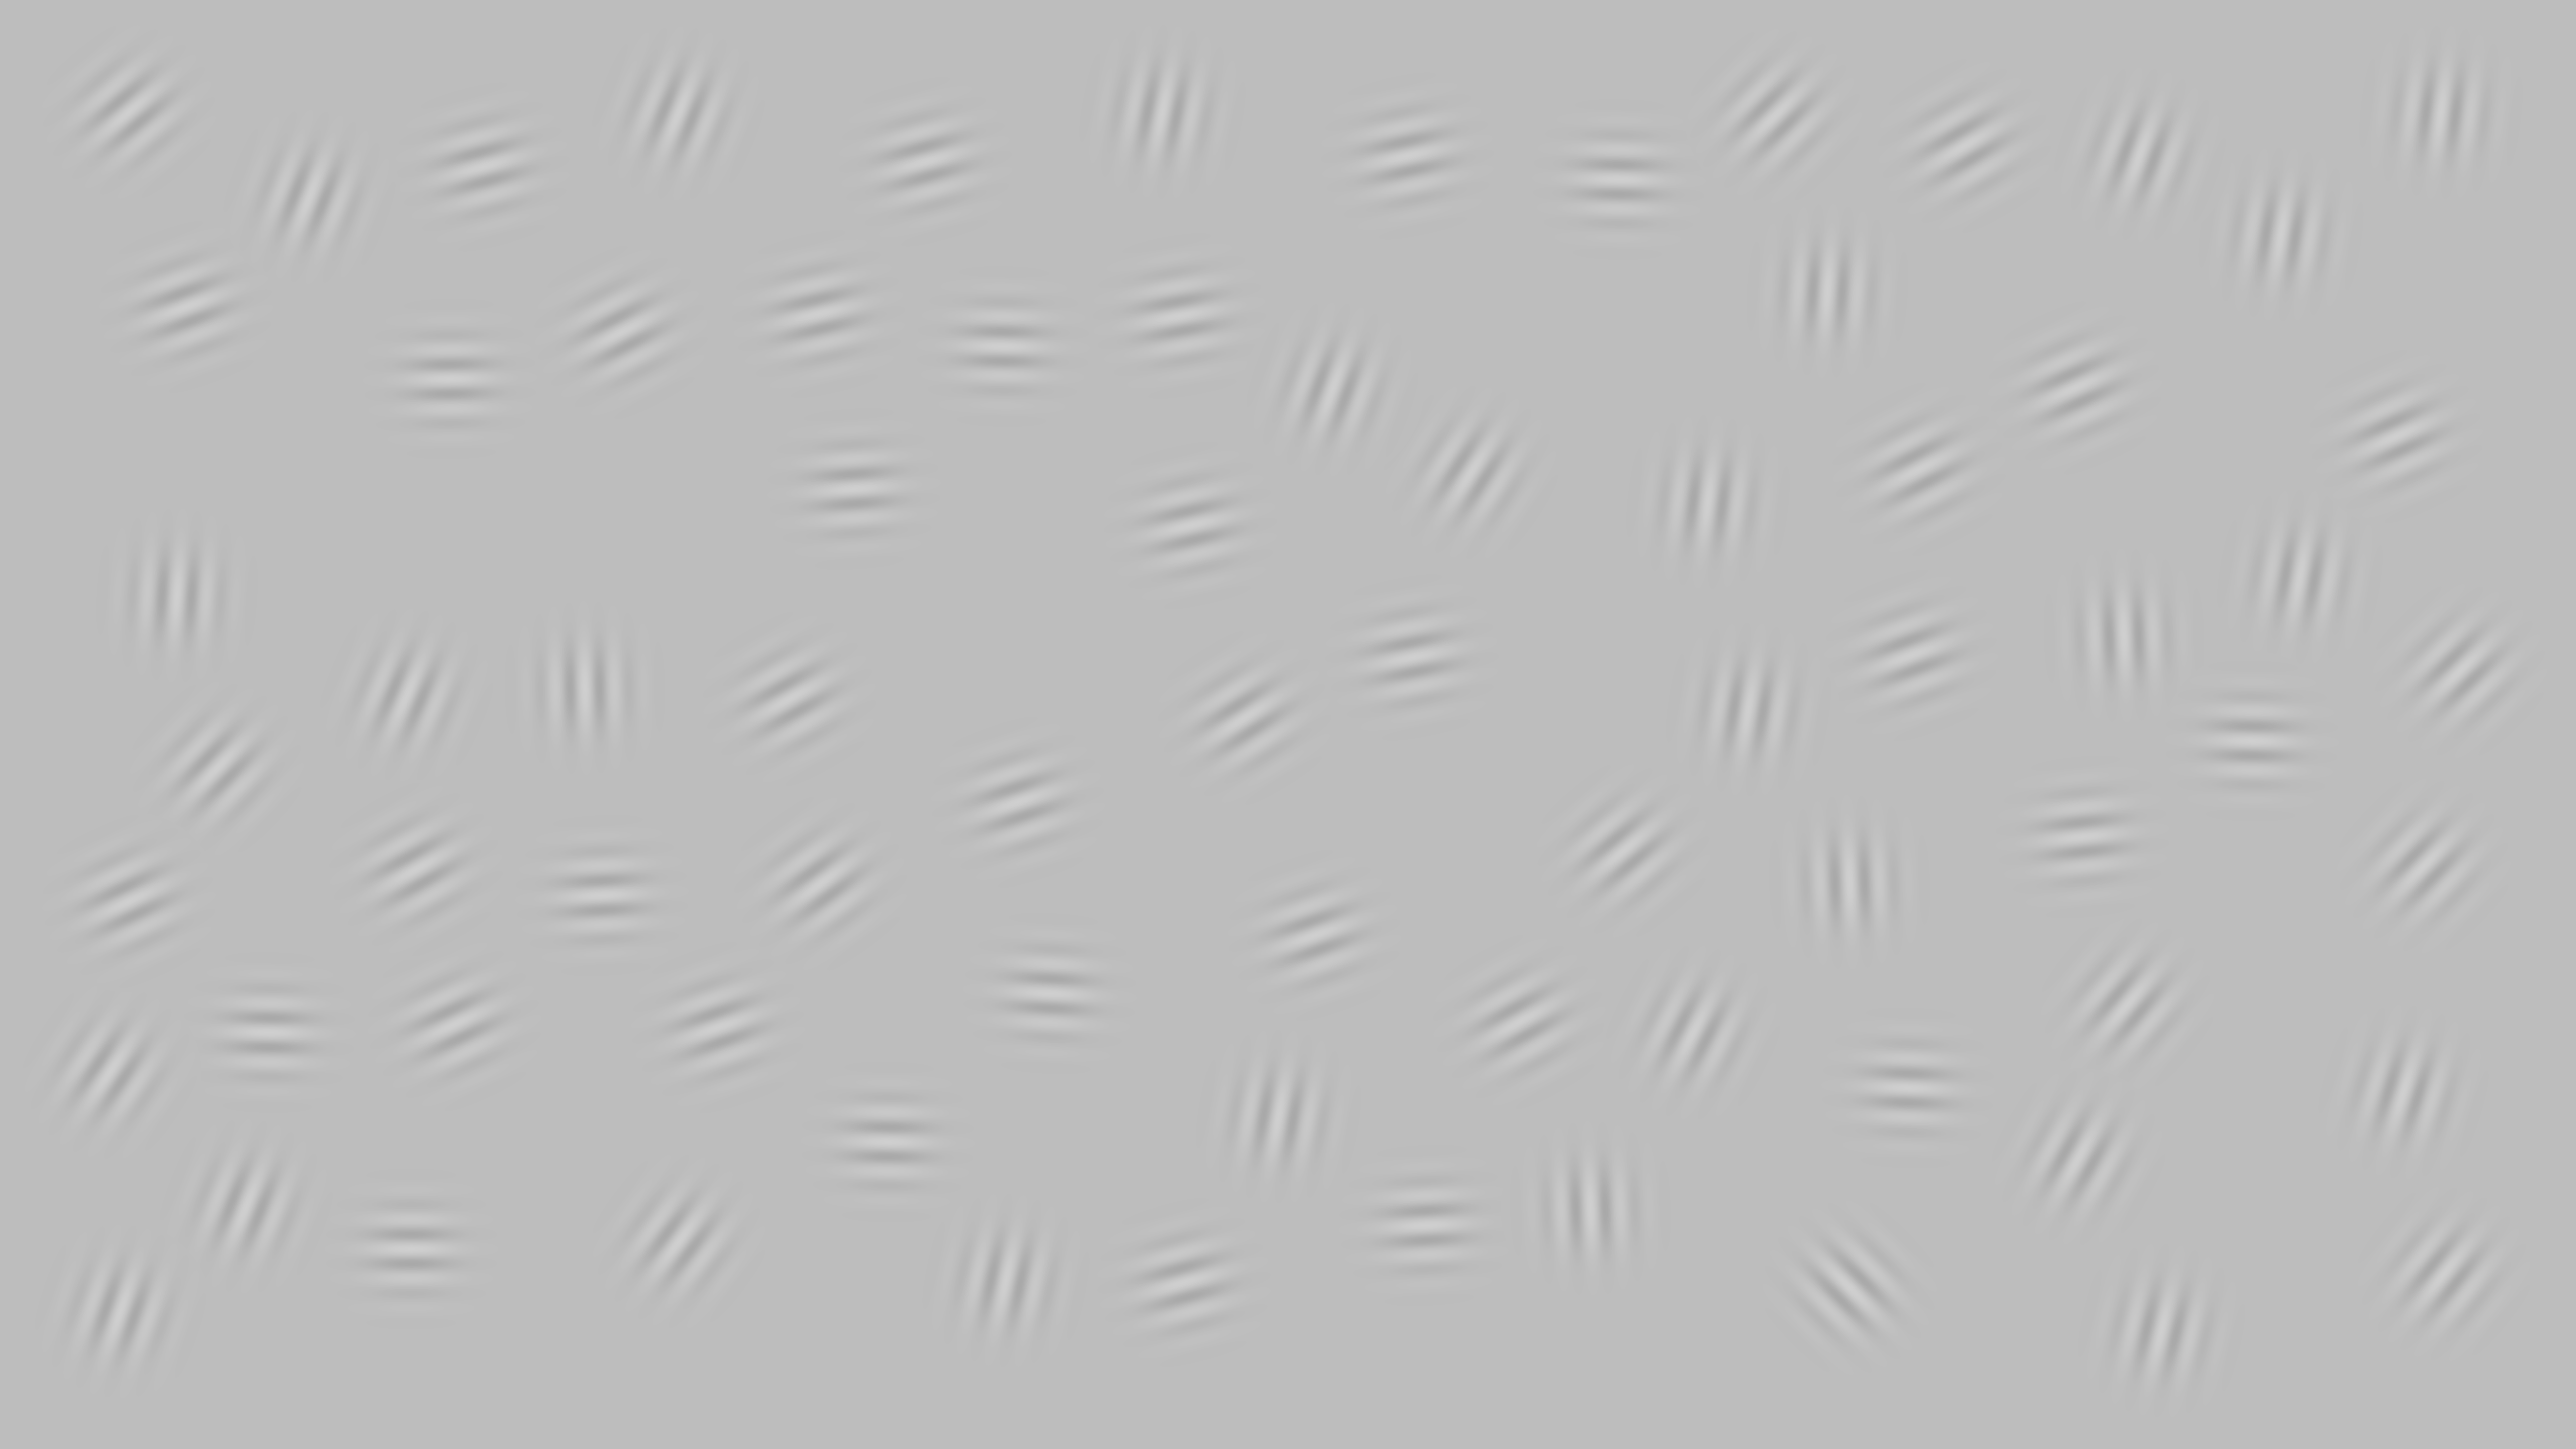

The file beside this chart, header and first rows:
3677, 2367, 1698, 3395, 2834, 2474, 3633, 809, 3227, 1994, 3793, 4572, 2087, 535, 432, 1840, 4534, 1350, 1197, 2354, 3218, 3021, 4222, 2345
2560, 1045, 972, 998, 2436, 1428, 579, 1383, 1692, 689, 2163, 1147, 1975, 2053, 1528, 322, 467, 2468, 1780, 2550, 357, 2032, 1264, 629
0.25, 0.25, 0.25, 0.25, 0.25, 0.25, 0.25, 0.25, 0.25, 0.25, 0.25, 0.25, 0.25, 0.25, 0.25, 0.25, 0.25, 0.25, 0.25, 0.25, 0.25, 0.25, 0.25, 0.25
315, 437, 446, 367, 447, 418, 364, 383, 410, 451, 452, 370, 453, 451, 404, 435, 369, 397, 447, 435, 451, 421, 358, 440
